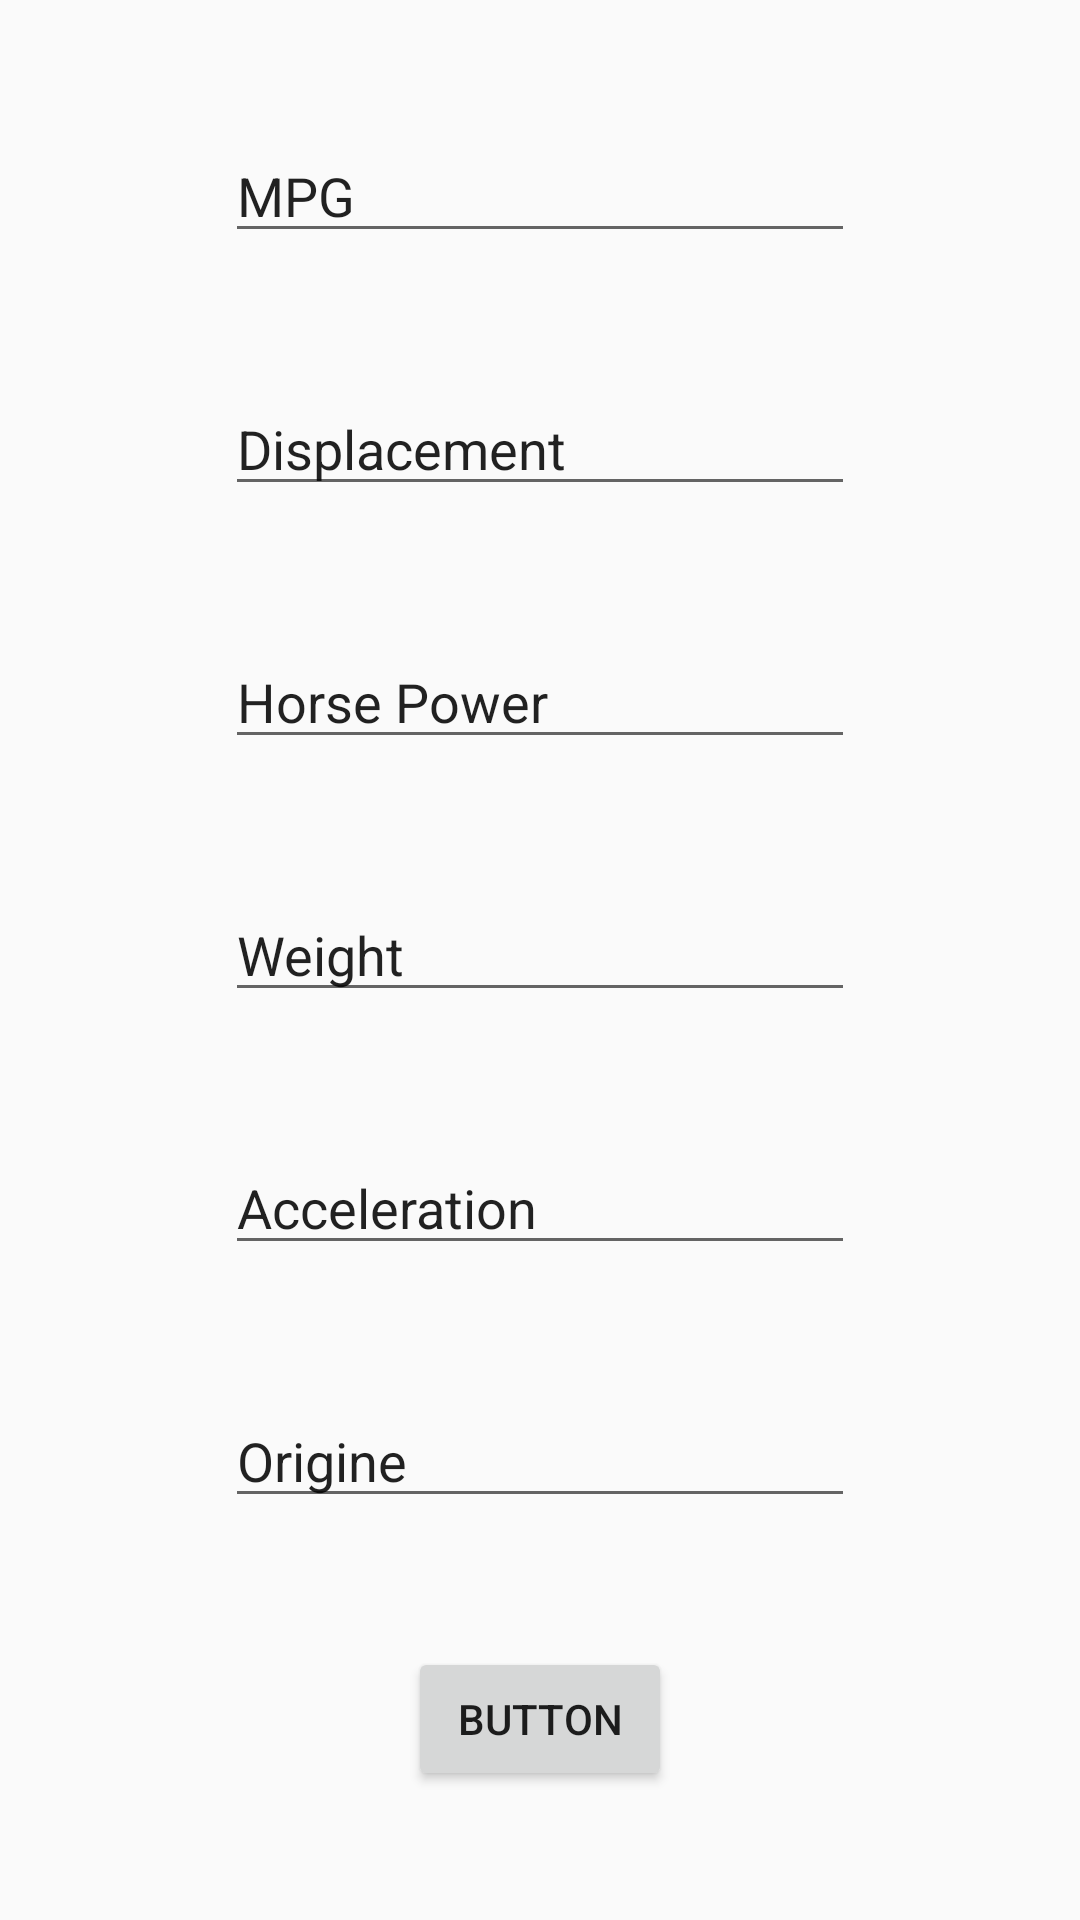

The Android layout XML behind this screen, and the referenced resources:
<!-- AndroidManifest.xml: application theme Theme.AppCompat.Light.NoActionBar -->
<!-- res/layout/activity_edit_data.xml -->
<?xml version="1.0" encoding="utf-8"?>
<androidx.constraintlayout.widget.ConstraintLayout xmlns:android="http://schemas.android.com/apk/res/android"
    xmlns:app="http://schemas.android.com/apk/res-auto"
    xmlns:tools="http://schemas.android.com/tools"
    android:layout_width="match_parent"
    android:layout_height="match_parent"
    tools:context=".EditData">


    <EditText
        android:id="@+id/editTextMpgE"
        android:layout_width="wrap_content"
        android:layout_height="wrap_content"
        android:ems="10"
        android:inputType="text"
        android:text="MPG"
        app:layout_constraintBottom_toTopOf="@+id/editTextDispE"
        app:layout_constraintEnd_toEndOf="parent"
        app:layout_constraintHorizontal_bias="0.5"
        app:layout_constraintStart_toStartOf="parent"
        app:layout_constraintTop_toTopOf="parent"
        app:layout_constraintVertical_bias="0.5"
        tools:ignore="MissingConstraints" />

    <EditText
        android:id="@+id/editTextDispE"
        android:layout_width="wrap_content"
        android:layout_height="wrap_content"
        android:ems="10"
        android:inputType="text"
        android:text="Displacement"
        app:layout_constraintBottom_toTopOf="@+id/editTextHorsPE"
        app:layout_constraintEnd_toEndOf="parent"
        app:layout_constraintHorizontal_bias="0.5"
        app:layout_constraintStart_toStartOf="parent"
        app:layout_constraintTop_toBottomOf="@+id/editTextMpgE"
        app:layout_constraintVertical_bias="0.5"
        tools:ignore="MissingConstraints" />

    <EditText
        android:id="@+id/editTextHorsPE"
        android:layout_width="wrap_content"
        android:layout_height="wrap_content"
        android:ems="10"
        android:inputType="text"
        android:text="Horse Power"
        app:layout_constraintBottom_toTopOf="@+id/editTextWeiE"
        app:layout_constraintEnd_toEndOf="parent"
        app:layout_constraintHorizontal_bias="0.5"
        app:layout_constraintStart_toStartOf="parent"
        app:layout_constraintTop_toBottomOf="@+id/editTextDispE"
        app:layout_constraintVertical_bias="0.5"
        tools:ignore="MissingConstraints" />

    <EditText
        android:id="@+id/editTextWeiE"
        android:layout_width="wrap_content"
        android:layout_height="wrap_content"
        android:ems="10"
        android:inputType="text"
        android:text="Weight"
        app:layout_constraintBottom_toTopOf="@+id/editTextAccE"
        app:layout_constraintEnd_toEndOf="parent"
        app:layout_constraintHorizontal_bias="0.5"
        app:layout_constraintStart_toStartOf="parent"
        app:layout_constraintTop_toBottomOf="@+id/editTextHorsPE"
        app:layout_constraintVertical_bias="0.5" />

    <EditText
        android:id="@+id/editTextAccE"
        android:layout_width="wrap_content"
        android:layout_height="wrap_content"
        android:ems="10"
        android:inputType="text"
        android:text="Acceleration"
        app:layout_constraintBottom_toTopOf="@+id/editTextOrE"
        app:layout_constraintEnd_toEndOf="parent"
        app:layout_constraintHorizontal_bias="0.5"
        app:layout_constraintStart_toStartOf="parent"
        app:layout_constraintTop_toBottomOf="@+id/editTextWeiE"
        app:layout_constraintVertical_bias="0.5"
        tools:ignore="MissingConstraints" />

    <EditText
        android:id="@+id/editTextOrE"
        android:layout_width="wrap_content"
        android:layout_height="wrap_content"
        android:ems="10"
        android:inputType="text"
        android:text="Origine"
        app:layout_constraintBottom_toTopOf="@+id/button2E"
        app:layout_constraintEnd_toEndOf="parent"
        app:layout_constraintHorizontal_bias="0.5"
        app:layout_constraintStart_toStartOf="parent"
        app:layout_constraintTop_toBottomOf="@+id/editTextAccE"
        app:layout_constraintVertical_bias="0.5"
        tools:ignore="MissingConstraints" />

    <Button
        android:id="@+id/button2E"
        android:layout_width="wrap_content"
        android:layout_height="wrap_content"
        android:text="Button"
        app:layout_constraintBottom_toBottomOf="parent"
        app:layout_constraintEnd_toEndOf="parent"
        app:layout_constraintHorizontal_bias="0.5"
        app:layout_constraintStart_toStartOf="parent"
        app:layout_constraintTop_toBottomOf="@+id/editTextOrE"
        app:layout_constraintVertical_bias="0.5" />

</androidx.constraintlayout.widget.ConstraintLayout>
<!-- resources referenced by this layout -->
<resources>

</resources>
